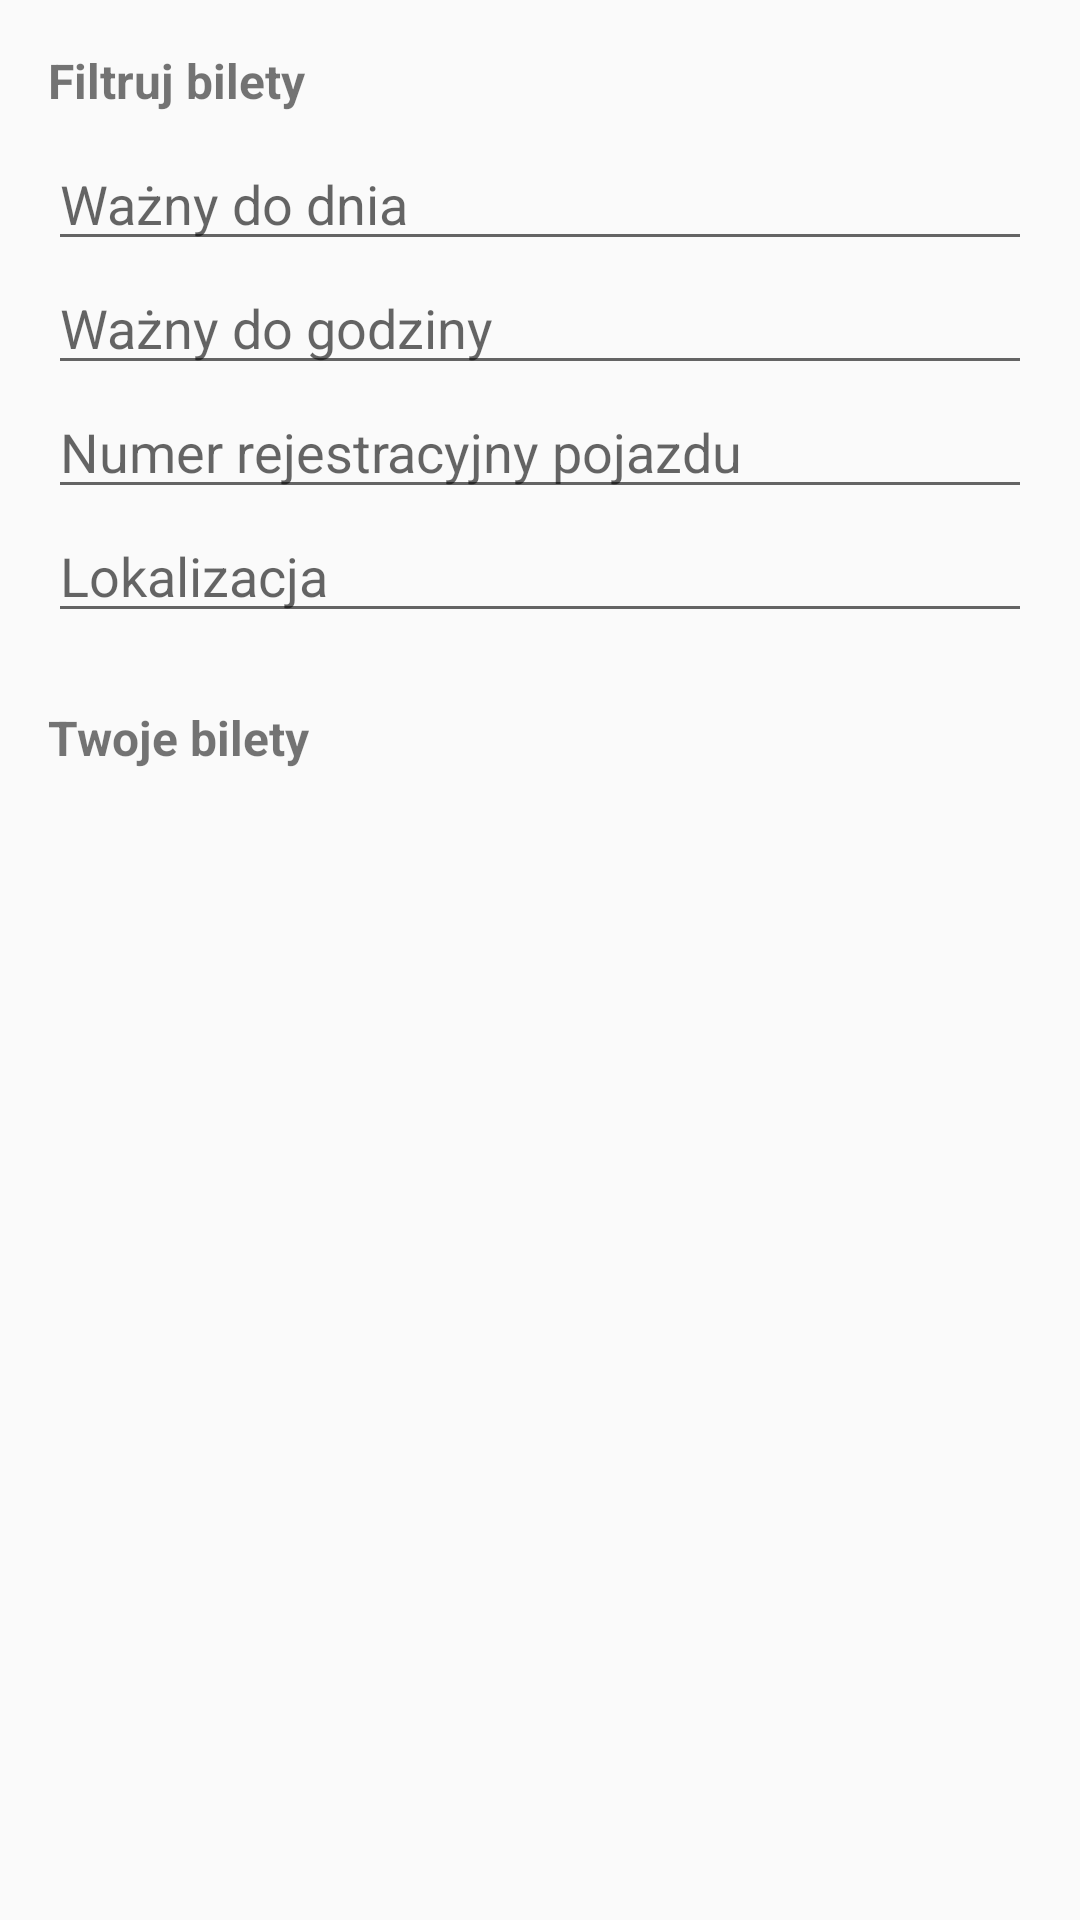

Produce the Android XML layout that renders to this screen, including the resource entries it uses.
<!-- AndroidManifest.xml: activity theme Theme.AppCompat.Light.DarkActionBar -->
<!-- res/layout/activity_view_tickets.xml -->
<LinearLayout xmlns:android="http://schemas.android.com/apk/res/android"
    android:orientation="vertical"
    android:padding="16dp"
    android:layout_width="match_parent"
    android:layout_height="match_parent">

    
    <TextView
        android:layout_width="wrap_content"
        android:layout_height="wrap_content"
        android:text="@string/search_tickets_by"
        android:textSize="16sp"
        android:textStyle="bold"
        android:layout_marginBottom="8dp" />

    <EditText
        android:id="@+id/editTextDate"
        android:layout_width="match_parent"
        android:layout_height="wrap_content"
        android:hint="@string/expiration_date" />

    <EditText
        android:id="@+id/editTextTime"
        android:layout_width="match_parent"
        android:layout_height="wrap_content"
        android:hint="@string/expiration_time" />

    <EditText
        android:id="@+id/editTextLicense"
        android:layout_width="match_parent"
        android:layout_height="wrap_content"
        android:hint="@string/license_number" />

    <EditText
        android:id="@+id/editTextLocation"
        android:layout_width="match_parent"
        android:layout_height="wrap_content"
        android:hint="@string/location" />

    
    <TextView
        android:layout_width="wrap_content"
        android:layout_height="wrap_content"
        android:text="@string/your_tickets"
        android:textSize="16sp"
        android:textStyle="bold"
        android:layout_marginTop="24dp"
        android:layout_marginBottom="8dp" />

    <TextView
        android:id="@+id/emptyView"
        android:layout_width="match_parent"
        android:layout_height="wrap_content"
        android:text="@string/you_have_no_parking_tickets"
        android:textSize="16sp"
        android:textStyle="italic"
        android:gravity="center"
        android:visibility="gone"
        android:paddingTop="20dp"
        android:textColor="@android:color/darker_gray" />

    <ListView
        android:id="@+id/listViewTickets"
        android:layout_width="match_parent"
        android:layout_height="0dp"
        android:layout_weight="1" />
</LinearLayout>
<!-- resources referenced by this layout -->
<resources>
  <string name="expiration_date">Ważny do dnia</string>
  <string name="expiration_time">Ważny do godziny</string>
  <string name="license_number">Numer rejestracyjny pojazdu</string>
  <string name="location">Lokalizacja</string>
  <string name="search_tickets_by">Filtruj bilety</string>
  <string name="you_have_no_parking_tickets">Nie masz żadnych zapisanych biletów</string>
  <string name="your_tickets">Twoje bilety</string>
</resources>
